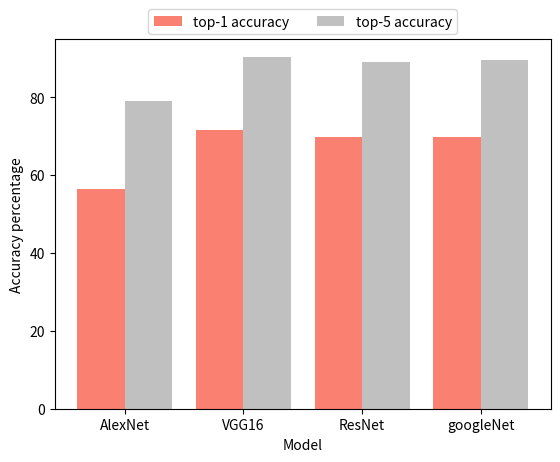

Reproduce this figure in Python.
from matplotlib import pyplot as plt
models_name = ['AlexNet', 'VGG16', 'ResNet', 'googleNet']
resTop1 = [56.52, 71.59, 69.76, 69.78]
resTop5 = [79.07, 90.38, 89.08, 89.53]

# draw Graph
def create_x(t, w, n, d): # numberOfData, BarWidth, numOfCurrentData, numOfDataLen
    return [t*x + w*n for x in range(d)]
top1_x = create_x(2, 0.8, 1, 4)
top5_x = create_x(2, 0.8, 2, 4)
ax = plt.subplot()
ax.bar(top1_x, resTop1, color='salmon', label='top-1 accuracy')
ax.bar(top5_x, resTop5, color='silver', label='top-5 accuracy')
x = [(a+b)/2 for (a,b) in zip(top1_x, top5_x)]
ax.set_xticks(x)
ax.set_xticklabels(models_name)
ax.set_xlabel('Model')
ax.set_ylabel('Accuracy percentage')
ax.legend(loc='upper center', bbox_to_anchor=(0.5, 1.1), ncol=2)
plt.savefig('modelCompareGraph.png', format='png', dpi=300)
plt.show()